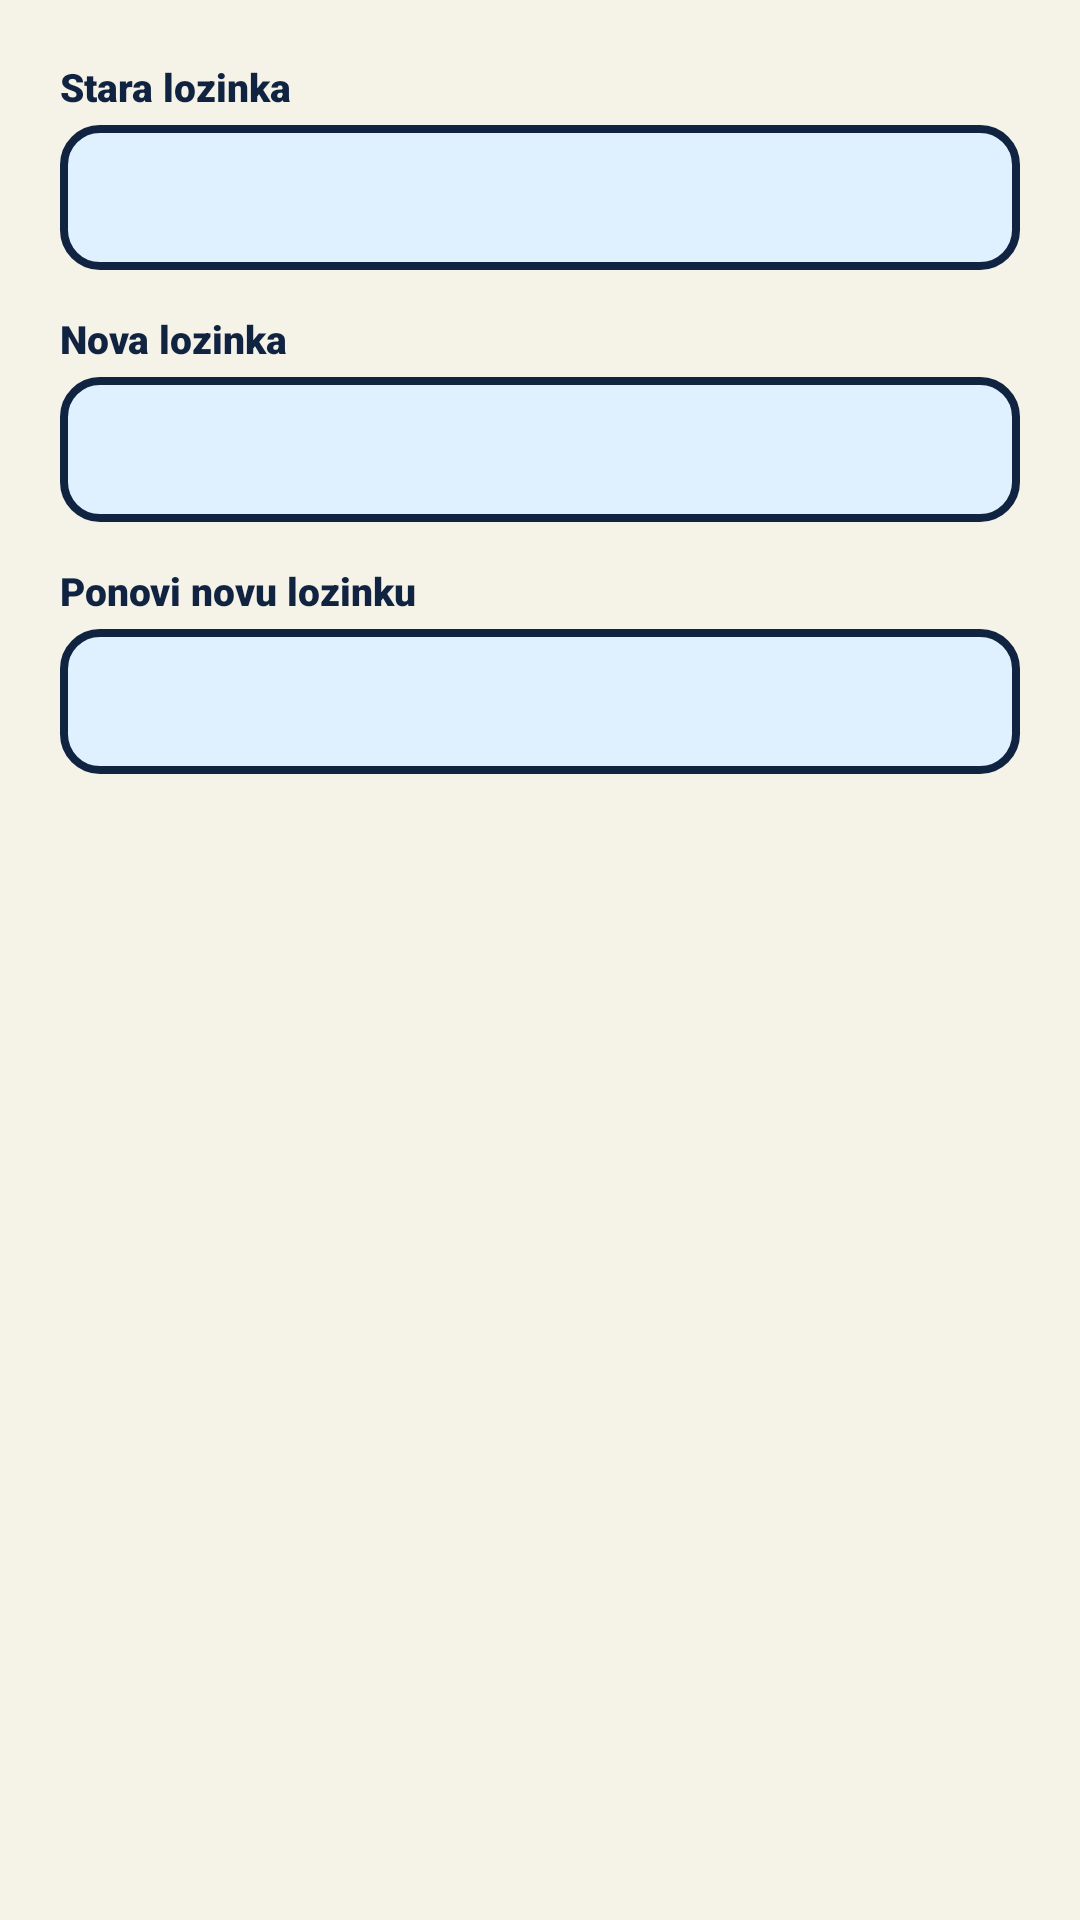

Write the Android layout XML for this screen, with the resource values it uses.
<!-- AndroidManifest.xml: application theme Theme.SlagalicaVPL -->
<!-- res/layout/dialog_change_password.xml -->
<?xml version="1.0" encoding="utf-8"?>
<LinearLayout xmlns:android="http://schemas.android.com/apk/res/android"
    android:layout_width="match_parent"
    android:layout_height="wrap_content"
    android:orientation="vertical"
    android:padding="20dp">

    <TextView
        android:layout_width="wrap_content"
        android:layout_height="wrap_content"
        android:text="Stara lozinka"
        android:fontFamily="sans-serif-black"
        android:textColor="@color/ink"
        android:textSize="13sp"
        android:layout_marginBottom="4dp"/>

    <EditText
        android:id="@+id/etOldPassword"
        android:layout_width="match_parent"
        android:layout_height="wrap_content"
        android:inputType="textPassword"
        android:padding="12dp"
        android:background="@drawable/field_input"
        android:layout_marginBottom="14dp"/>

    <TextView
        android:layout_width="wrap_content"
        android:layout_height="wrap_content"
        android:text="Nova lozinka"
        android:fontFamily="sans-serif-black"
        android:textColor="@color/ink"
        android:textSize="13sp"
        android:layout_marginBottom="4dp"/>

    <EditText
        android:id="@+id/etNewPassword"
        android:layout_width="match_parent"
        android:layout_height="wrap_content"
        android:inputType="textPassword"
        android:padding="12dp"
        android:background="@drawable/field_input"
        android:layout_marginBottom="14dp"/>

    <TextView
        android:layout_width="wrap_content"
        android:layout_height="wrap_content"
        android:text="Ponovi novu lozinku"
        android:fontFamily="sans-serif-black"
        android:textColor="@color/ink"
        android:textSize="13sp"
        android:layout_marginBottom="4dp"/>

    <EditText
        android:id="@+id/etNewPasswordConfirm"
        android:layout_width="match_parent"
        android:layout_height="wrap_content"
        android:inputType="textPassword"
        android:padding="12dp"
        android:background="@drawable/field_input"/>

</LinearLayout>
<!-- resources referenced by this layout -->
<resources>
  <color name="ink">#102341</color>
  <!-- drawable field_input (drawable) -->
  <?xml version="1.0" encoding="utf-8"?>
  <shape xmlns:android="http://schemas.android.com/apk/res/android" android:shape="rectangle">
      <solid android:color="#DFF0FF"/>
      <stroke android:width="2.5dp" android:color="@color/ink"/>
      <corners android:radius="12dp"/>
  </shape>
  <style name="Theme.SlagalicaVPL" parent="Base.Theme.SlagalicaVPL" />
  <style name="Base.Theme.SlagalicaVPL" parent="Theme.Material3.DayNight.NoActionBar">
          <item name="android:statusBarColor">@color/retro_ink</item>
          <item name="android:windowLightStatusBar" tools:targetApi="23">false</item>
          <item name="android:windowBackground">@color/retro_bg</item>
          <item name="colorPrimary">@color/retro_acc</item>
          <item name="colorOnPrimary">@color/retro_bg</item>
          <item name="colorSurface">@color/retro_bg</item>
          <item name="android:windowLayoutInDisplayCutoutMode" tools:targetApi="28">shortEdges</item>
          
          <item name="android:textViewStyle">@style/RetroBaseText</item>
      </style>
  <color name="retro_ink">#1A1A1A</color>
  <color name="retro_bg">#F5F2E8</color>
  <color name="retro_acc">#D94F2C</color>
  <style name="RetroBaseText">
          <item name="android:fontFamily">monospace</item>
          <item name="android:textStyle">bold</item>
          <item name="android:textSize">14sp</item>
      </style>
</resources>
